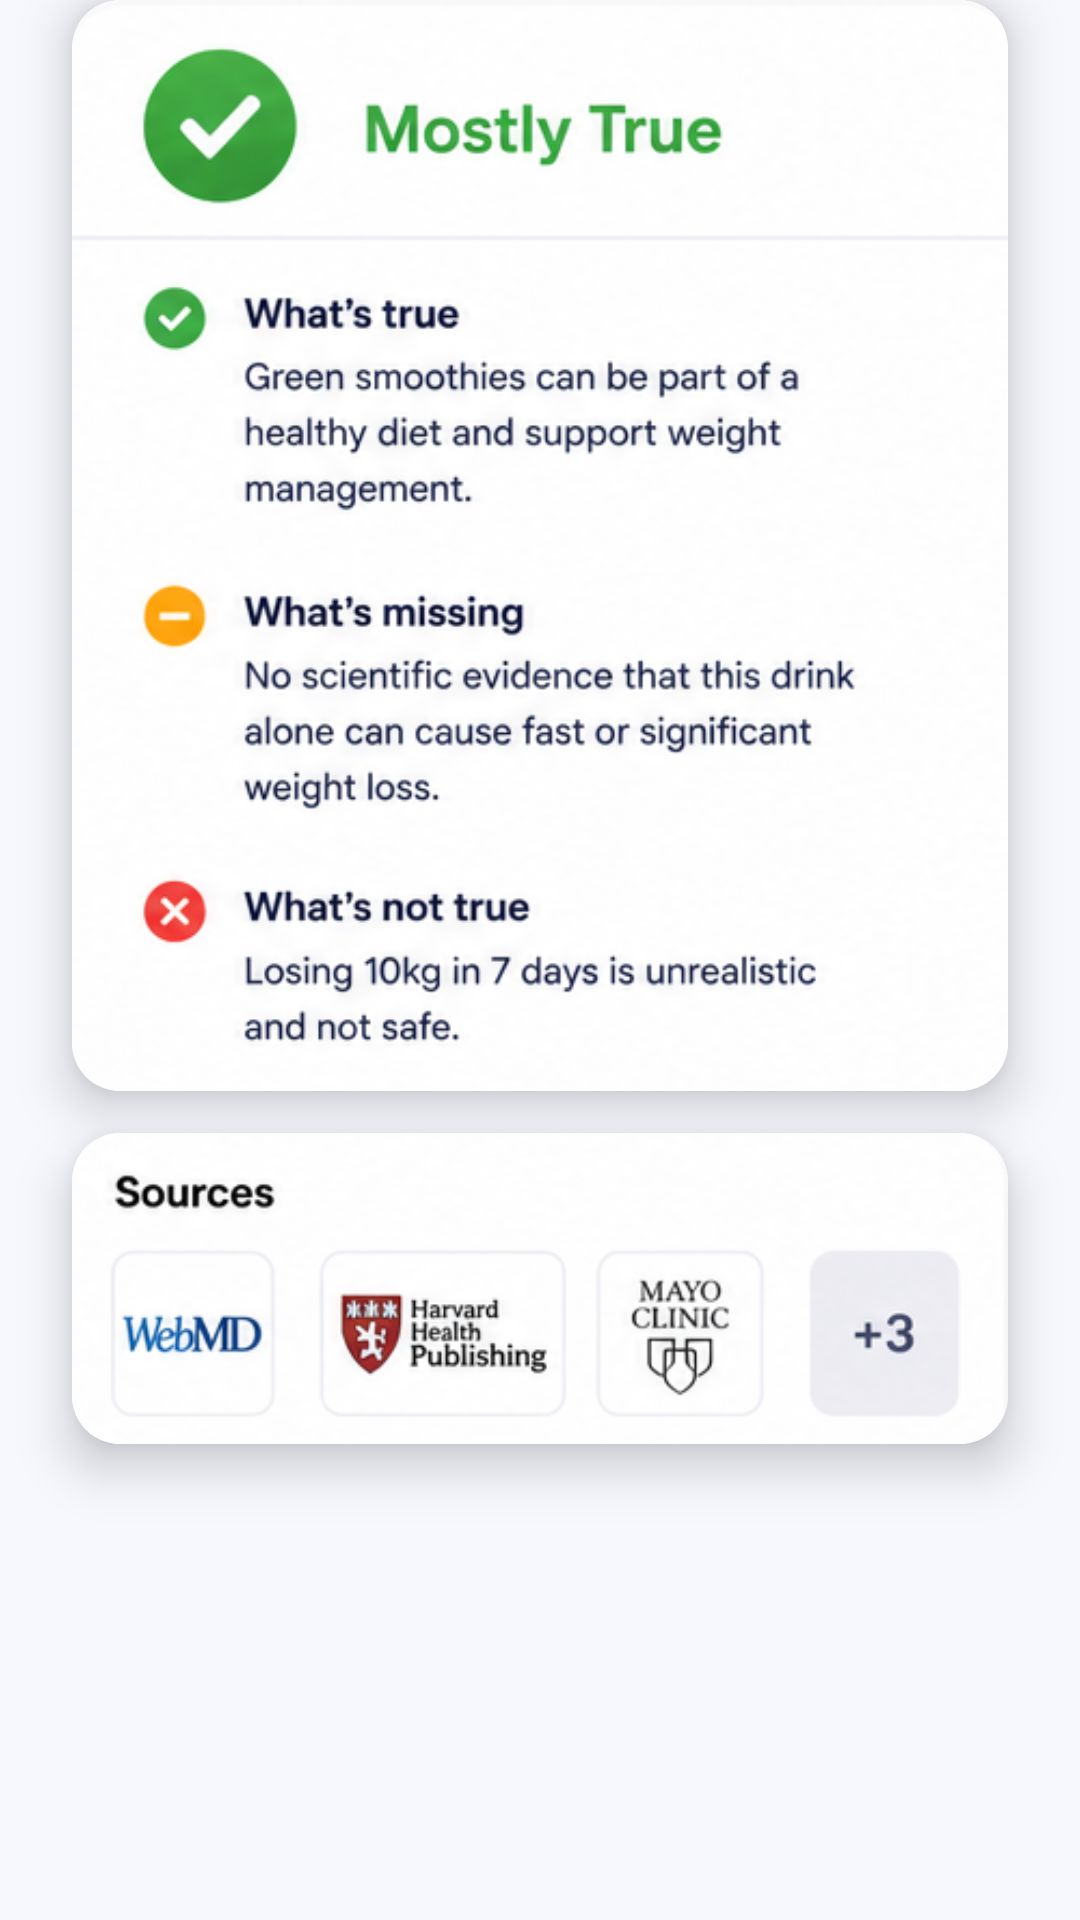

Write the Android layout XML for this screen, with the resource values it uses.
<!-- AndroidManifest.xml: application theme Theme.Instafact -->
<!-- res/layout/view_walk_illustration_3.xml -->
<?xml version="1.0" encoding="utf-8"?>
<LinearLayout xmlns:android="http://schemas.android.com/apk/res/android"
    xmlns:app="http://schemas.android.com/apk/res-auto"
    android:layout_width="match_parent"
    android:layout_height="wrap_content"
    android:clipChildren="false"
    android:clipToPadding="false"
    android:orientation="vertical"
    android:paddingHorizontal="24dp"
    android:paddingBottom="14dp">

    <com.google.android.material.card.MaterialCardView
        android:id="@+id/verdictHeaderRow"
        style="@style/WalkShadowCard">

        <ImageView
            android:layout_width="match_parent"
            android:layout_height="wrap_content"
            android:adjustViewBounds="true"
            android:contentDescription="@string/walk_result_verdict"
            android:src="@drawable/walk3_result_dialog" />
    </com.google.android.material.card.MaterialCardView>

    <com.google.android.material.card.MaterialCardView
        android:id="@+id/sourcesSection"
        style="@style/WalkShadowCard"
        android:layout_marginTop="14dp">

        <ImageView
            android:layout_width="match_parent"
            android:layout_height="wrap_content"
            android:adjustViewBounds="true"
            android:contentDescription="@string/walk_sources"
            android:src="@drawable/walk3_sources" />
    </com.google.android.material.card.MaterialCardView>
</LinearLayout>
<!-- resources referenced by this layout -->
<resources>
  <!-- drawable walk3_result_dialog: png bitmap (drawable-nodpi, 169131 bytes) -->
  <!-- drawable walk3_sources: png bitmap (drawable-nodpi, 53368 bytes) -->
  <string name="walk_result_verdict">Mostly True</string>
  <string name="walk_sources">Sources</string>
  <style name="WalkShadowCard">
          <item name="android:layout_width">match_parent</item>
          <item name="android:layout_height">wrap_content</item>
          <item name="cardBackgroundColor">@color/brand_surface</item>
          <item name="cardCornerRadius">16dp</item>
          <item name="cardElevation">10dp</item>
          <item name="strokeWidth">0dp</item>
      </style>
  <style name="Theme.Instafact" parent="Theme.Material3.Light.NoActionBar">
          <item name="colorPrimary">@color/brand_primary</item>
          <item name="colorOnPrimary">@color/white</item>
          <item name="colorPrimaryContainer">@color/brand_primary_soft</item>
          <item name="colorOnPrimaryContainer">@color/brand_primary</item>
          <item name="colorSecondary">@color/brand_secondary</item>
          <item name="colorSecondaryContainer">@color/brand_secondary_soft</item>
          <item name="colorOnSecondaryContainer">@color/brand_text</item>
          <item name="colorTertiary">@color/brand_accent</item>
          <item name="colorSurface">@color/brand_surface</item>
          <item name="colorSurfaceVariant">@color/brand_search_background</item>
          <item name="colorOutline">@color/brand_border</item>
          <item name="colorOnSurface">@color/brand_text</item>
          <item name="android:textColorPrimary">@color/brand_text</item>
          <item name="android:textColorSecondary">@color/brand_muted</item>
          
          <item name="elevationOverlayEnabled">false</item>
          <item name="android:fontFamily">@font/inter</item>
          <item name="fontFamily">@font/inter</item>
  
          <item name="android:colorBackground">@color/brand_background</item>
          <item name="android:windowBackground">@color/brand_background</item>
          <item name="android:statusBarColor">@color/brand_surface</item>
          <item name="android:navigationBarColor">@color/brand_surface</item>
          <item name="android:windowLightStatusBar" tools:targetApi="m">true</item>
      </style>
  <color name="brand_surface">#FFFFFF</color>
  <color name="brand_primary">@color/theme_primary</color>
  <color name="white">#FFFFFF</color>
  <color name="brand_primary_soft">#F0EEFF</color>
  <color name="brand_secondary">@color/theme_secondary</color>
  <color name="brand_secondary_soft">#FFF0EC</color>
  <color name="brand_text">#374151</color>
  <color name="brand_accent">#8E7BFF</color>
  <color name="brand_search_background">#F3F4FA</color>
  <color name="brand_border">#ECECF5</color>
  <color name="brand_muted">#6B7280</color>
  <color name="brand_background">#F7F8FE</color>
  <color name="theme_primary">#655BFF</color>
  <color name="theme_secondary">#FF705B</color>
</resources>
